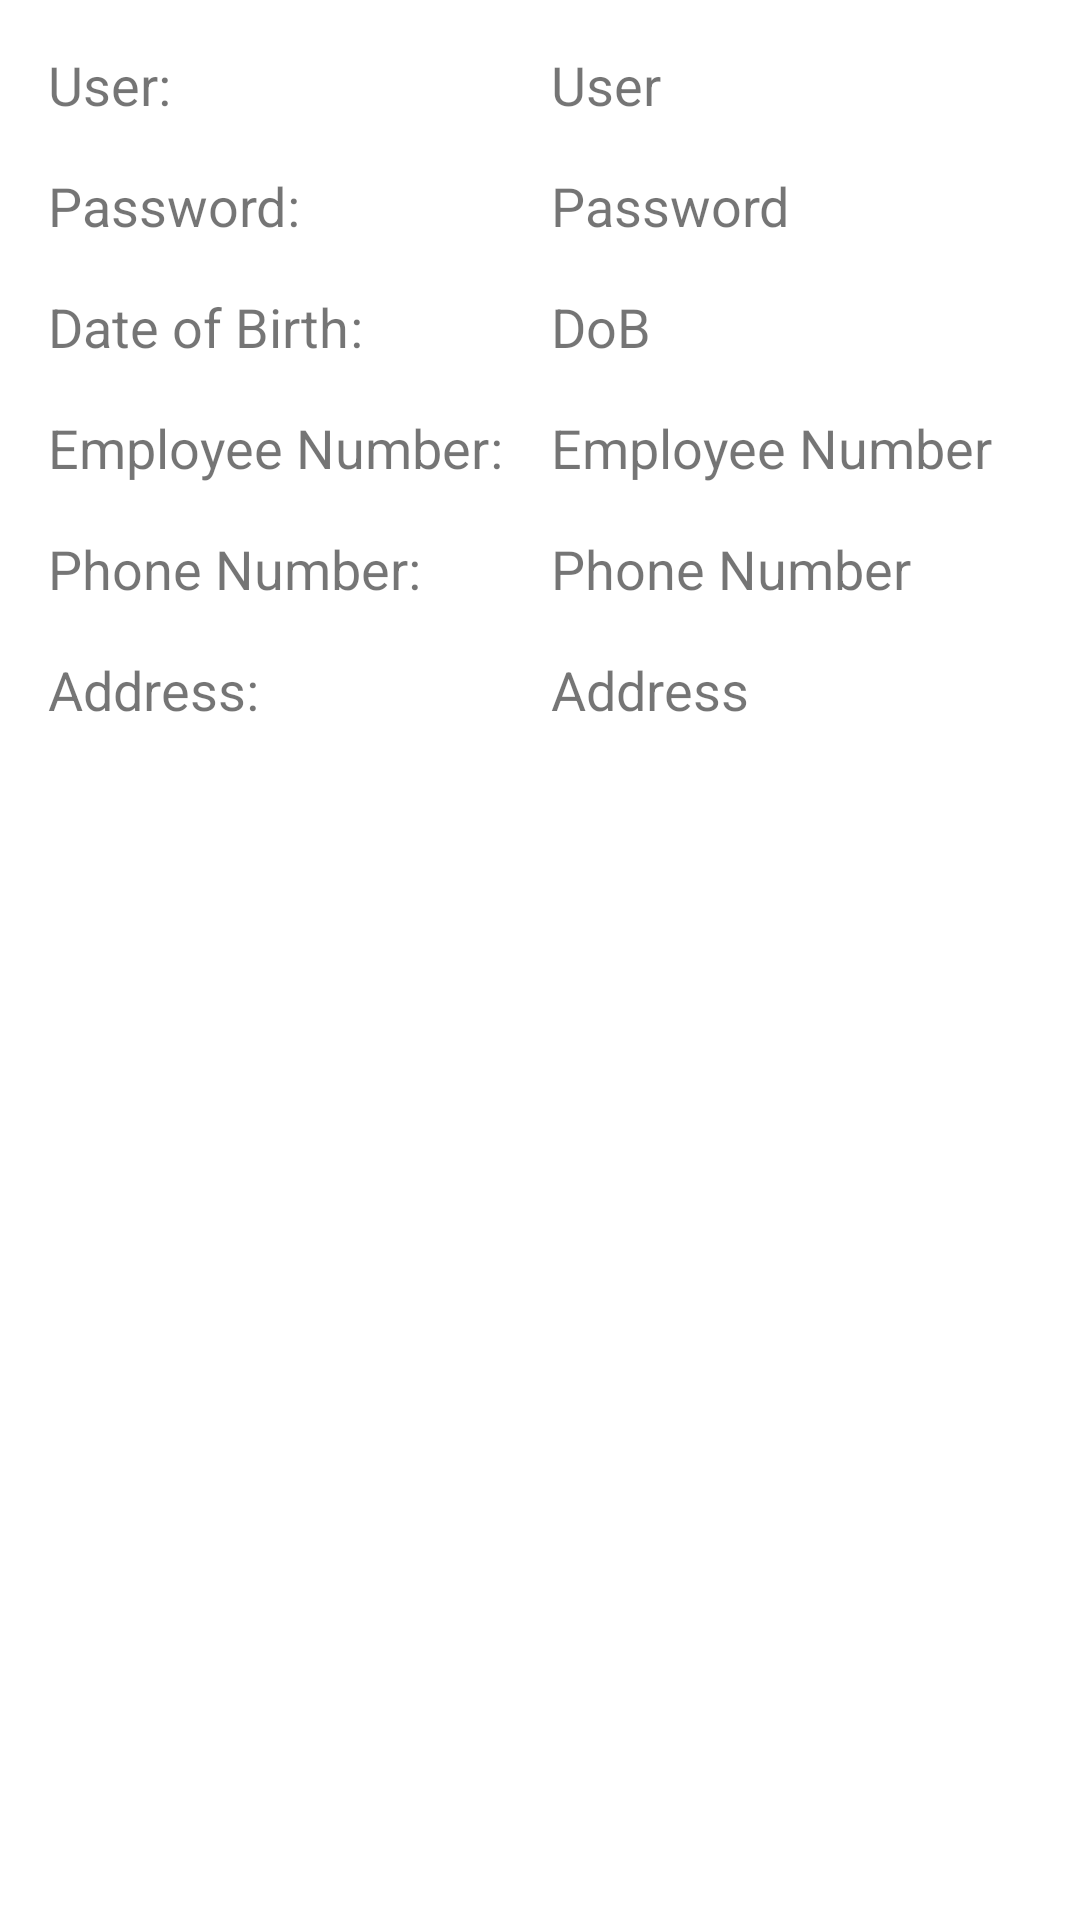

Reconstruct the res/layout file that produces this screen, plus the resources it refers to.
<!-- AndroidManifest.xml: application theme Theme.BIT603_A3_JohnMcPherson -->
<!-- res/layout/fragment_user_detail.xml -->
<?xml version="1.0" encoding="utf-8"?>
<androidx.constraintlayout.widget.ConstraintLayout xmlns:android="http://schemas.android.com/apk/res/android"
    xmlns:app="http://schemas.android.com/apk/res-auto"
    xmlns:tools="http://schemas.android.com/tools"
    android:id="@+id/item_detail_container"
    android:layout_width="match_parent"
    android:layout_height="match_parent"
    tools:context=".ui.users.UserDetailFragment">

        <TextView
            android:id="@+id/textUserNameLabel"
            android:layout_width="wrap_content"
            android:layout_height="wrap_content"
            android:layout_marginStart="16dp"
            android:layout_marginLeft="16dp"
            android:text="@string/user_name_label"
            app:layout_constraintBaseline_toBaselineOf="@+id/textUserName"
            app:layout_constraintStart_toStartOf="parent" />

        <TextView
            android:id="@+id/textUserName"
            android:layout_width="wrap_content"
            android:layout_height="wrap_content"
            android:layout_marginStart="16dp"
            android:layout_marginLeft="16dp"
            android:layout_marginTop="16dp"
            android:text="User"
            android:textIsSelectable="false"
            app:layout_constraintStart_toEndOf="@+id/barrierVertical"
            app:layout_constraintTop_toTopOf="parent"
            tools:context="nz.co.afleet.bit603_a3_johnmcpherson.ui.users.UserDetailFragment" />

        <TextView
            android:id="@+id/textPasswordLabel"
            android:layout_width="wrap_content"
            android:layout_height="wrap_content"
            android:layout_marginStart="16dp"
            android:layout_marginLeft="16dp"
            android:text="@string/password_label"
            app:layout_constraintBaseline_toBaselineOf="@+id/textPassword"
            app:layout_constraintStart_toStartOf="parent" />

        <TextView
            android:id="@+id/textDateOfBirthLabel"
            android:layout_width="wrap_content"
            android:layout_height="wrap_content"
            android:layout_marginStart="16dp"
            android:layout_marginLeft="16dp"
            android:text="@string/date_of_birth_label"
            app:layout_constraintBaseline_toBaselineOf="@+id/textDateOfBirth"
            app:layout_constraintStart_toStartOf="parent" />

        <TextView
            android:id="@+id/textEmployeeNumberLabel"
            android:layout_width="wrap_content"
            android:layout_height="wrap_content"
            android:layout_marginStart="16dp"
            android:layout_marginLeft="16dp"
            android:text="@string/employee_number_label"
            app:layout_constraintBaseline_toBaselineOf="@+id/textEmployeeNumber"
            app:layout_constraintStart_toStartOf="parent" />

        <TextView
            android:id="@+id/textPhoneNumberLabel"
            android:layout_width="wrap_content"
            android:layout_height="wrap_content"
            android:layout_marginStart="16dp"
            android:layout_marginLeft="16dp"
            android:text="@string/phone_number_label"
            app:layout_constraintBaseline_toBaselineOf="@+id/textPhoneNumber"
            app:layout_constraintStart_toStartOf="parent" />

        <TextView
            android:id="@+id/textAddressLabel"
            android:layout_width="wrap_content"
            android:layout_height="wrap_content"
            android:layout_marginStart="16dp"
            android:layout_marginLeft="16dp"
            android:text="@string/address_label"
            app:layout_constraintBaseline_toBaselineOf="@+id/textAddress"
            app:layout_constraintStart_toStartOf="parent" />

        <androidx.constraintlayout.widget.Barrier
            android:id="@+id/barrierVertical"
            android:layout_width="wrap_content"
            android:layout_height="wrap_content"
            app:barrierDirection="right"
            app:constraint_referenced_ids="textUserNameSpacer, textPasswordSpacer, textDateOfBirthSpacer, textEmployeeNumberSpacer, textPhoneNumberSpacer, textAddressSpacer"
            tools:layout_editor_absoluteX="223dp"
            tools:layout_editor_absoluteY="160dp" />

        <TextView
            android:id="@+id/textPassword"
            android:layout_width="wrap_content"
            android:layout_height="wrap_content"
            android:layout_marginStart="16dp"
            android:layout_marginLeft="16dp"
            android:layout_marginTop="16dp"
            android:text="Password"
            app:layout_constraintStart_toEndOf="@id/barrierVertical"
            app:layout_constraintTop_toBottomOf="@+id/textUserName" />

        <TextView
            android:id="@+id/textDateOfBirth"
            android:layout_width="wrap_content"
            android:layout_height="wrap_content"
            android:layout_marginStart="16dp"
            android:layout_marginLeft="16dp"
            android:layout_marginTop="16dp"
            android:text="DoB"
            app:layout_constraintStart_toEndOf="@id/barrierVertical"
            app:layout_constraintTop_toBottomOf="@+id/textPassword" />

        <TextView
            android:id="@+id/textEmployeeNumber"
            android:layout_width="wrap_content"
            android:layout_height="wrap_content"
            android:layout_marginStart="16dp"
            android:layout_marginLeft="16dp"
            android:layout_marginTop="16dp"
            android:text="Employee Number"
            app:layout_constraintStart_toEndOf="@id/barrierVertical"
            app:layout_constraintTop_toBottomOf="@+id/textDateOfBirth" />

        <TextView
            android:id="@+id/textPhoneNumber"
            android:layout_width="wrap_content"
            android:layout_height="wrap_content"
            android:layout_marginStart="16dp"
            android:layout_marginLeft="16dp"
            android:layout_marginTop="16dp"
            android:text="Phone Number"
            app:layout_constraintStart_toEndOf="@id/barrierVertical"
            app:layout_constraintTop_toBottomOf="@+id/textEmployeeNumber" />

        <TextView
            android:id="@+id/textAddress"
            android:layout_width="wrap_content"
            android:layout_height="wrap_content"
            android:layout_marginStart="16dp"
            android:layout_marginLeft="16dp"
            android:layout_marginTop="16dp"
            android:text="Address"
            app:layout_constraintStart_toEndOf="@id/barrierVertical"
            app:layout_constraintTop_toBottomOf="@+id/textPhoneNumber" />

        <TextView
            android:id="@+id/textUserNameSpacer"
            android:layout_width="wrap_content"
            android:layout_height="wrap_content"
            android:text=":"
            app:layout_constraintBaseline_toBaselineOf="@+id/textUserName"
            app:layout_constraintStart_toEndOf="@id/textUserNameLabel" />

        <TextView
            android:id="@+id/textPasswordSpacer"
            android:layout_width="wrap_content"
            android:layout_height="wrap_content"
            android:text=":"
            app:layout_constraintBaseline_toBaselineOf="@+id/textPassword"
            app:layout_constraintStart_toEndOf="@+id/textPasswordLabel" />

        <TextView
            android:id="@+id/textDateOfBirthSpacer"
            android:layout_width="wrap_content"
            android:layout_height="wrap_content"
            android:text=":"
            app:layout_constraintBaseline_toBaselineOf="@+id/textDateOfBirth"
            app:layout_constraintStart_toEndOf="@+id/textDateOfBirthLabel" />

        <TextView
            android:id="@+id/textEmployeeNumberSpacer"
            android:layout_width="wrap_content"
            android:layout_height="wrap_content"
            android:text=":"
            app:layout_constraintBaseline_toBaselineOf="@+id/textEmployeeNumber"
            app:layout_constraintStart_toEndOf="@+id/textEmployeeNumberLabel" />

        <TextView
            android:id="@+id/textPhoneNumberSpacer"
            android:layout_width="wrap_content"
            android:layout_height="wrap_content"
            android:text=":"
            app:layout_constraintBaseline_toBaselineOf="@+id/textPhoneNumber"
            app:layout_constraintStart_toEndOf="@+id/textPhoneNumberLabel" />

        <TextView
            android:id="@+id/textAddressSpacer"
            android:layout_width="wrap_content"
            android:layout_height="wrap_content"
            android:text=":"
            app:layout_constraintBaseline_toBaselineOf="@+id/textAddress"
            app:layout_constraintStart_toEndOf="@+id/textAddressLabel" />
</androidx.constraintlayout.widget.ConstraintLayout>
<!-- resources referenced by this layout -->
<resources>
  <string name="address_label">Address</string>
  <string name="date_of_birth_label">Date of Birth</string>
  <string name="employee_number_label">Employee Number</string>
  <string name="password_label">Password</string>
  <string name="phone_number_label">Phone Number</string>
  <string name="user_name_label">User</string>
  <style name="Theme.BIT603_A3_JohnMcPherson" parent="Theme.MaterialComponents.DayNight.DarkActionBar">
          
          <item name="colorPrimary">@color/black</item>
          <item name="colorPrimaryVariant">@color/purple_700</item> 
          <item name="colorOnPrimary">@color/white</item>
          
          <item name="colorSecondary">@color/teal_200</item> 
          <item name="colorSecondaryVariant">@color/teal_700</item> 
          <item name="colorOnSecondary">@color/black</item>
          
          <item name="android:statusBarColor" tools:targetApi="l">?attr/colorPrimaryVariant</item>
          
          <item name="android:textSize">@dimen/text_size_standard</item>
      </style>
  <color name="black">#FF000000</color>
  <color name="purple_700">#FF3700B3</color>
  <color name="white">#FFFFFFFF</color>
  
      
      --&gt;
  <color name="teal_200">#FF03DAC5</color>
  <color name="teal_700">#FF018786</color>
  <dimen name="text_size_standard">18sp</dimen>
</resources>
